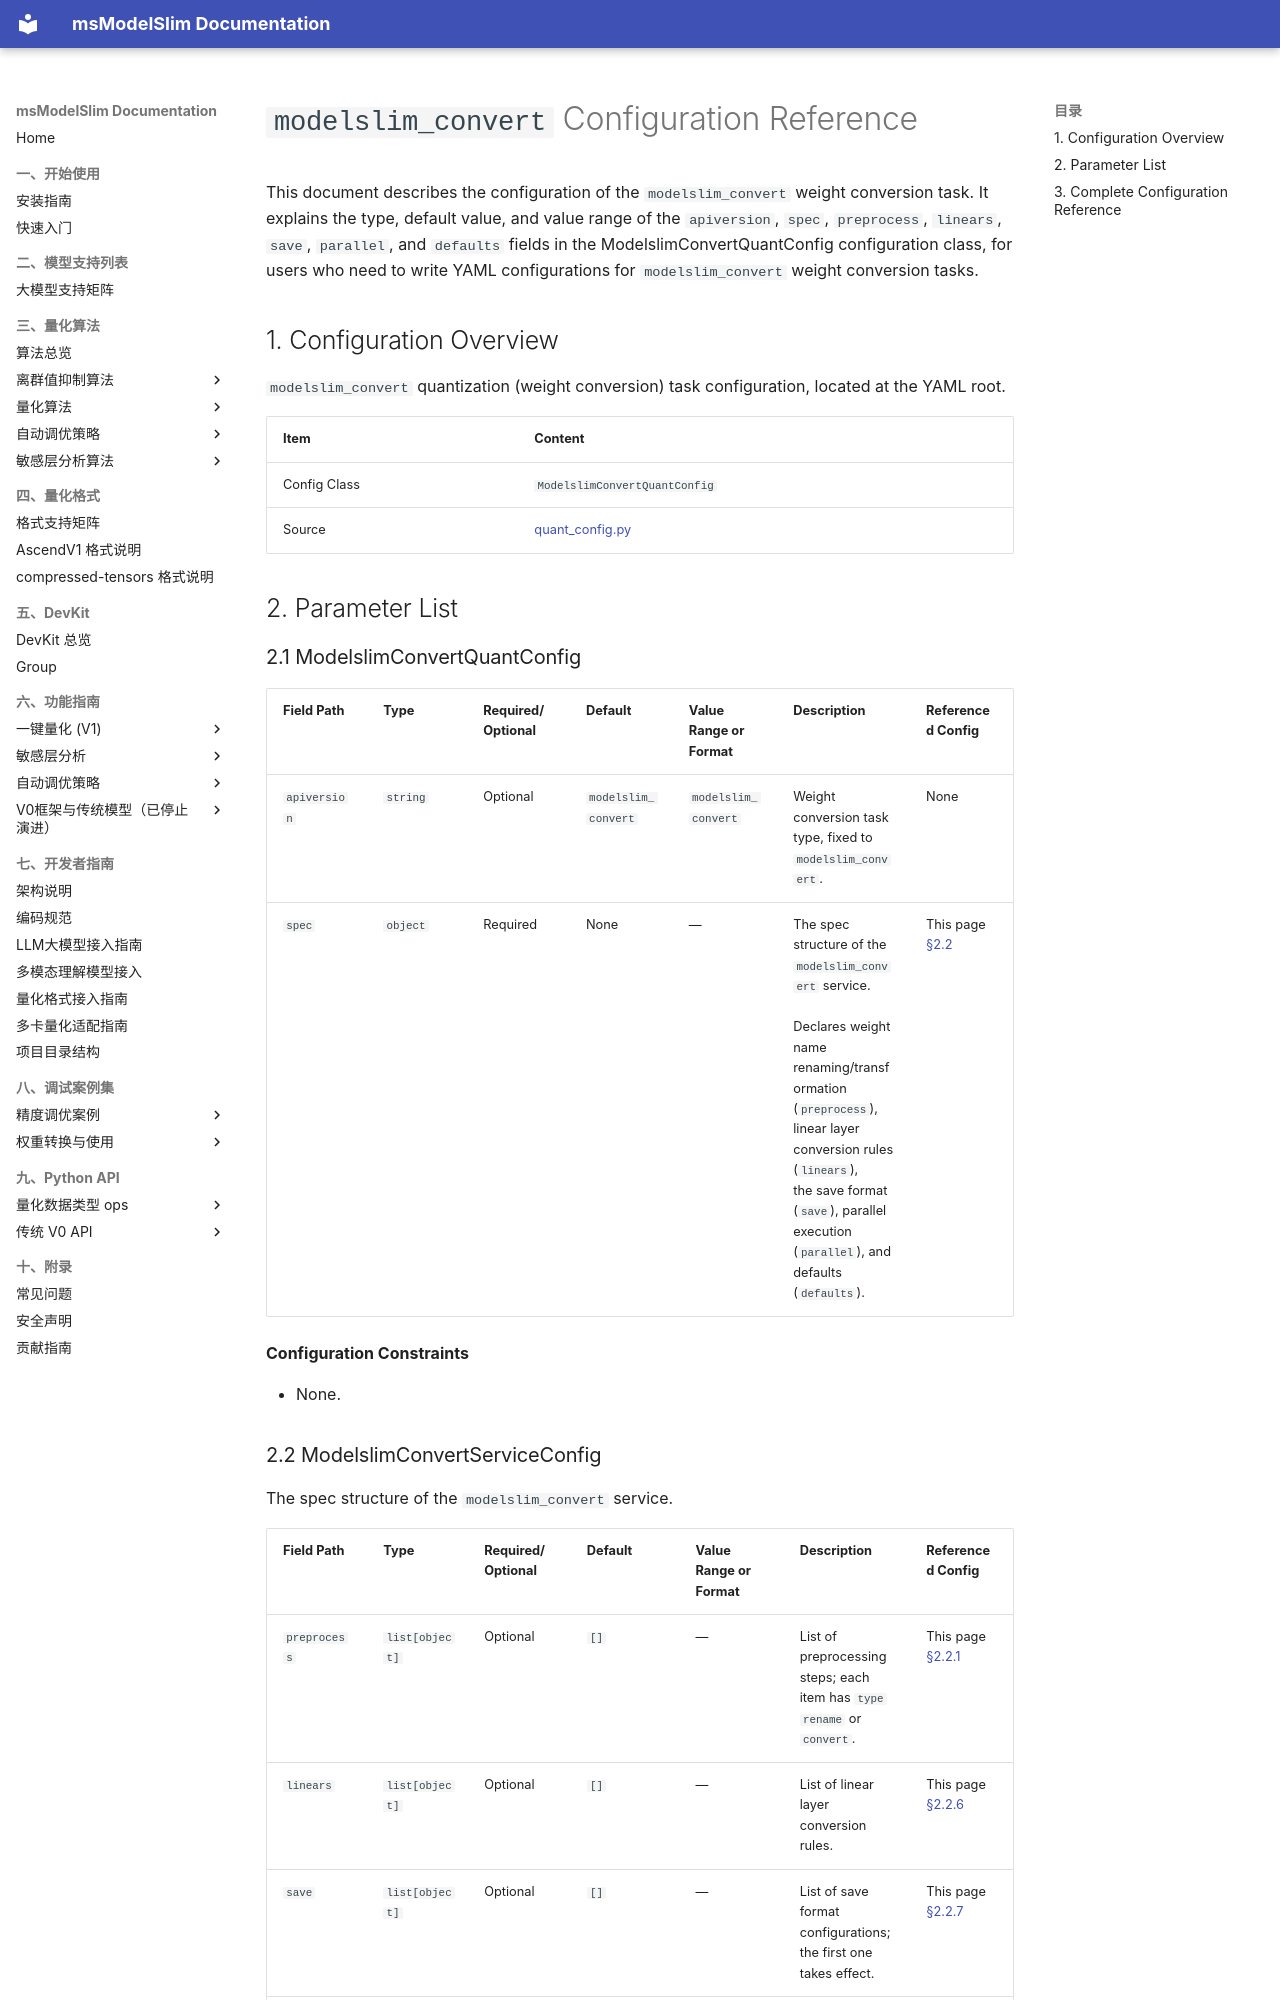

repository: Ascend/msmodelslim · page: en/api_reference/config/quant/modelslim_convert/index.html · generator: mkdocs

<!-- generated-by: skills/docs-management/scripts/gen_quant_config_docs.py ; class: msmodelslim.core.quant_service.modelslim_convert.quant_config.ModelslimConvertQuantConfig -->
# `modelslim_convert` Configuration Reference

This document describes the configuration of the `modelslim_convert` weight conversion task. It explains the type, default value, and value range of the `apiversion`, `spec`, `preprocess`, `linears`, `save`, `parallel`, and `defaults` fields in the ModelslimConvertQuantConfig configuration class, for users who need to write YAML configurations for `modelslim_convert` weight conversion tasks.

## 1. Configuration Overview

`modelslim_convert` quantization (weight conversion) task configuration, located at the YAML root.

| Item | Content |
|------|------|
| Config Class | `ModelslimConvertQuantConfig` |
| Source | [quant_config.py](../../../../../msmodelslim/core/quant_service/modelslim_convert/quant_config.py) |
